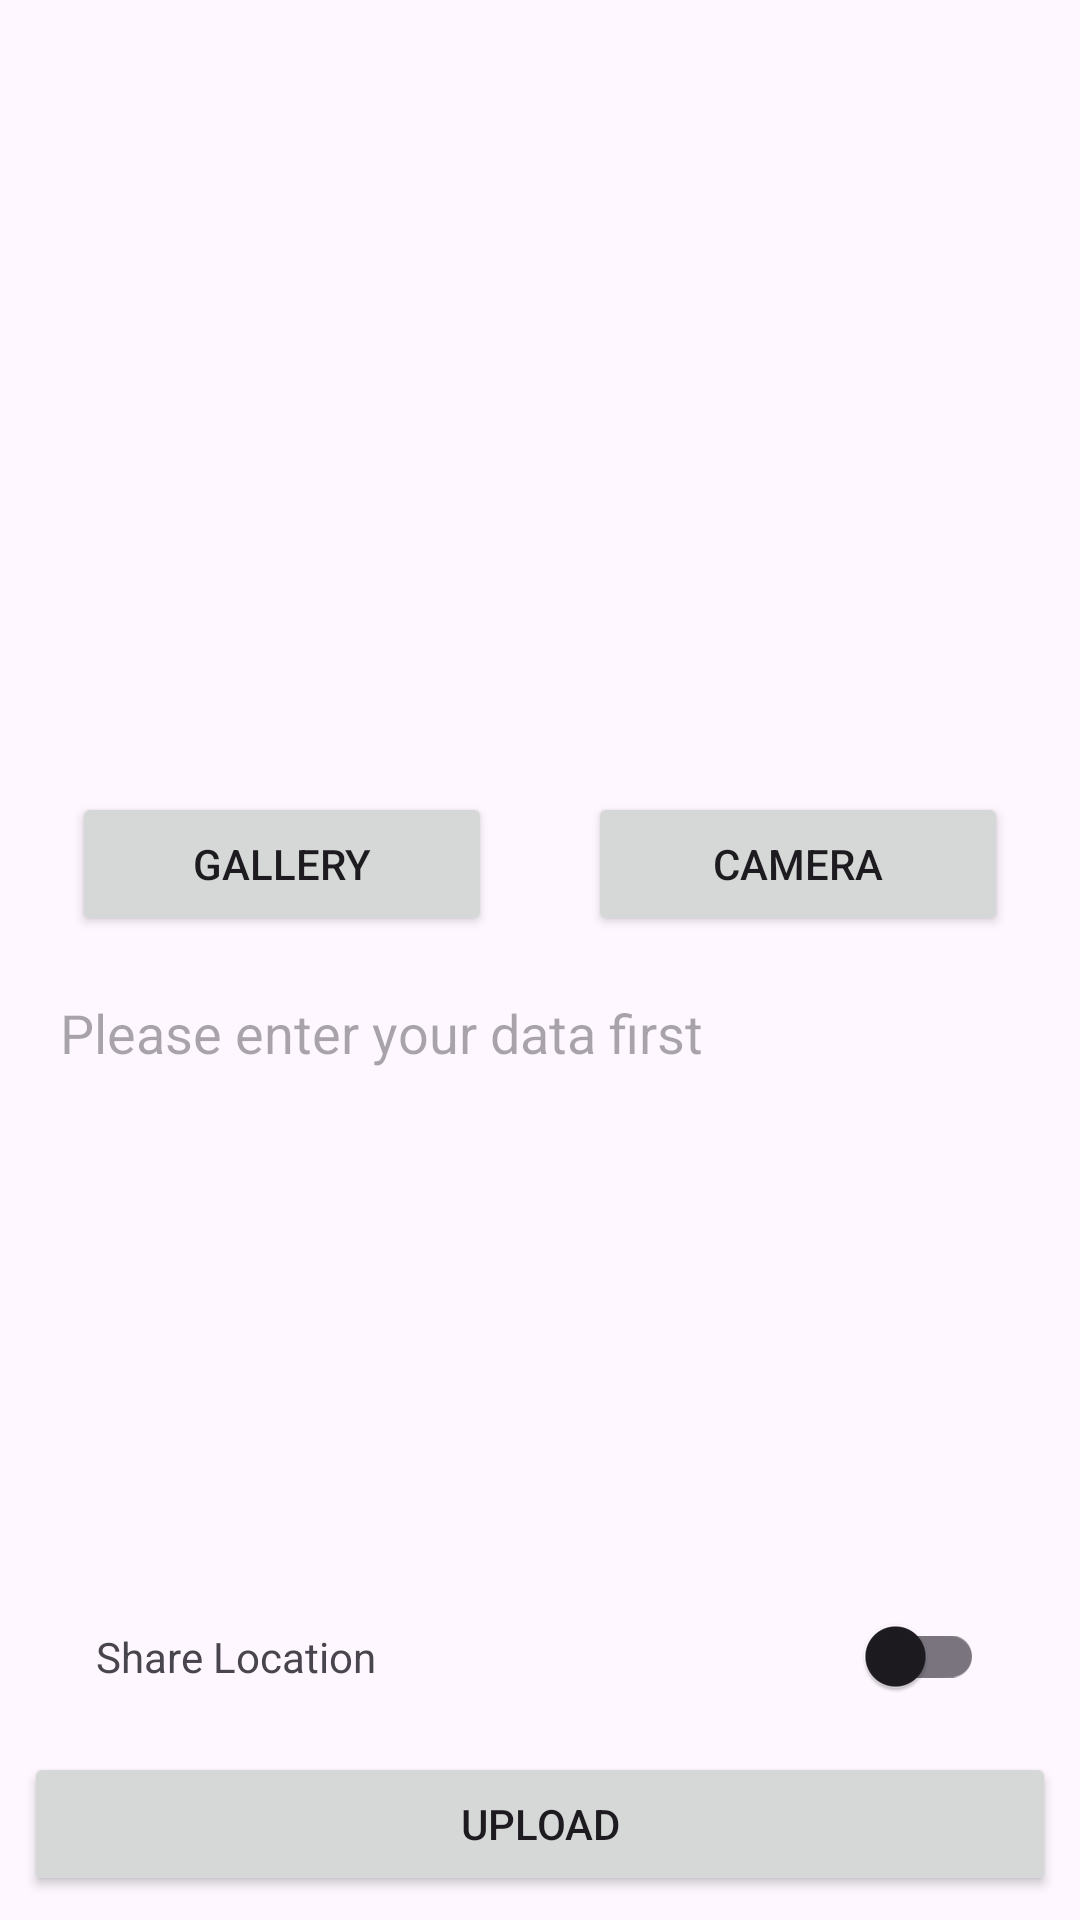

This screen was rendered from an Android layout file. Write that file and the resources it references.
<!-- AndroidManifest.xml: application theme Theme.StoryApp -->
<!-- res/layout/activity_story.xml -->
<?xml version="1.0" encoding="utf-8"?>
<androidx.constraintlayout.widget.ConstraintLayout xmlns:android="http://schemas.android.com/apk/res/android"
    xmlns:app="http://schemas.android.com/apk/res-auto"
    xmlns:tools="http://schemas.android.com/tools"
    android:layout_width="match_parent"
    android:layout_height="match_parent"
    tools:context=".ui.story.StoryActivity">

    <com.google.android.material.progressindicator.LinearProgressIndicator
        android:id="@+id/progressIndicator"
        android:layout_width="match_parent"
        android:layout_height="wrap_content"
        android:indeterminate="true"
        android:visibility="gone"
        app:layout_constraintEnd_toEndOf="parent"
        app:layout_constraintStart_toStartOf="parent"
        app:layout_constraintTop_toTopOf="parent" />

    <ImageView
        android:id="@+id/previewImageView"
        android:layout_width="0dp"
        android:layout_height="0dp"
        android:layout_marginStart="8dp"
        android:layout_marginTop="8dp"
        android:layout_marginEnd="8dp"
        android:layout_marginBottom="8dp"
        app:layout_constraintBottom_toTopOf="@+id/galleryButton"
        app:layout_constraintEnd_toEndOf="parent"
        app:layout_constraintStart_toStartOf="parent"
        app:layout_constraintTop_toTopOf="parent"
        app:srcCompat="@drawable/ic_place_holder" />


    <Button
        android:id="@+id/cameraButton"
        android:layout_width="0dp"
        android:layout_height="wrap_content"
        android:layout_marginStart="16dp"
        android:layout_marginEnd="24dp"
        android:layout_marginBottom="8dp"
        android:text="@string/camera"
        app:layout_constraintBottom_toTopOf="@+id/ed_add_description"
        app:layout_constraintEnd_toEndOf="parent"
        app:layout_constraintHorizontal_bias="0.5"
        app:layout_constraintStart_toEndOf="@+id/galleryButton" />

    <Button
        android:id="@+id/galleryButton"
        android:layout_width="0dp"
        android:layout_height="wrap_content"
        android:layout_marginStart="24dp"
        android:layout_marginEnd="16dp"
        android:layout_marginBottom="8dp"
        android:elevation="2dp"
        android:scaleType="fitCenter"
        android:text="@string/gallery"
        app:layout_constraintBottom_toTopOf="@+id/ed_add_description"
        app:layout_constraintEnd_toStartOf="@+id/cameraButton"
        app:layout_constraintHorizontal_bias="0.5"
        app:layout_constraintStart_toStartOf="parent" />

    <EditText
        android:id="@+id/ed_add_description"
        android:layout_width="0dp"
        android:layout_height="200dp"
        android:layout_marginStart="8dp"
        android:layout_marginEnd="8dp"
        android:layout_marginBottom="8dp"
        android:background="@drawable/bg_edit_text"
        android:gravity="start"
        android:hint="@string/message_login_page"
        android:importantForAutofill="no"
        android:inputType="textMultiLine"
        android:padding="12dp"
        app:layout_constraintBottom_toTopOf="@+id/sm_location_share"
        app:layout_constraintEnd_toEndOf="parent"
        app:layout_constraintStart_toStartOf="parent" />

    <TextView
        android:id="@+id/tv_location_share"
        android:layout_width="wrap_content"
        android:layout_height="wrap_content"
        android:layout_marginStart="32dp"
        android:text="@string/share_location"
        app:layout_constraintBottom_toBottomOf="@+id/sm_location_share"
        app:layout_constraintStart_toStartOf="parent"
        app:layout_constraintTop_toTopOf="@+id/sm_location_share" />

    <com.google.android.material.switchmaterial.SwitchMaterial
        android:id="@+id/sm_location_share"
        android:layout_width="wrap_content"
        android:layout_height="wrap_content"
        android:layout_marginEnd="32dp"
        android:layout_marginBottom="8dp"
        app:layout_constraintBottom_toTopOf="@+id/button_add"
        app:layout_constraintEnd_toEndOf="parent" />

    <Button
        android:id="@+id/button_add"
        android:layout_width="0dp"
        android:layout_height="wrap_content"
        android:layout_marginStart="8dp"
        android:layout_marginEnd="8dp"
        android:layout_marginBottom="8dp"
        android:text="@string/upload"
        app:layout_constraintBottom_toBottomOf="parent"
        app:layout_constraintEnd_toEndOf="parent"
        app:layout_constraintStart_toStartOf="parent" />

</androidx.constraintlayout.widget.ConstraintLayout>
<!-- resources referenced by this layout -->
<resources>
  <string name="camera">Camera</string>
  <string name="gallery">Gallery</string>
  <string name="message_login_page">Please enter your data first</string>
  <string name="share_location">Share Location</string>
  <string name="upload">Upload</string>
  <style name="Theme.StoryApp" parent="Base.Theme.StoryApp" />
  <style name="Base.Theme.StoryApp" parent="Theme.Material3.DayNight">
  
          <item name="colorPrimary">@color/light_blue</item>
          <item name="colorPrimaryVariant">@color/blue</item>
          <item name="colorOnPrimary">@color/white</item>
          
          <item name="colorSecondary">@color/light_grey</item>
          <item name="colorSecondaryVariant">@color/grey</item>
          <item name="colorOnSecondary">@color/black</item>
          
          <item name="android:statusBarColor">?attr/colorPrimaryVariant</item>
          
          
      </style>
  <color name="light_blue">#068FFF</color>
  <color name="blue">#4E4FEB</color>
  <color name="white">#EEEEEE</color>
  <color name="light_grey">#ADC4CE</color>
  <color name="grey">#96B6C5</color>
  <color name="black">#000000</color>
</resources>
